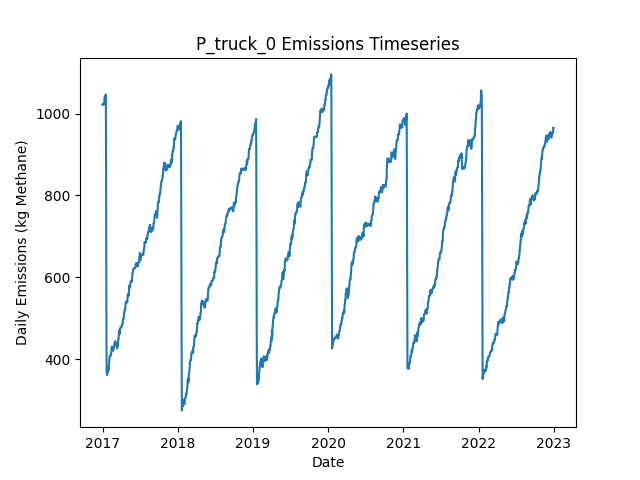

The data file committed next to this chart (first rows):
Date, Daily Emissions (Kg Methane), Daily Mitigable Emissions (Kg Methane), Daily Non-Mitigable Emissions (Kg Methan…, Daily Cost ($), Active Leaks, New Leaks, Leaks Repaired, Leaks Naturally Repaired, Leaks Tagged, Daily Repair Cost ($), Daily Natural Repair Cost ($), truck Deployment Cost ($), truck Sites flagged for Follow-Up, truck Leaks tagged for repair, truck Sites Visited, truck Travel Time (Minutes), truck Survey Time (Minutes), OGI_FU Deployment Cost ($), OGI_FU Sites flagged for Follow-Up, OGI_FU Leaks tagged for repair, OGI_FU Sites Visited, OGI_FU Travel Time (Minutes), OGI_FU Survey Time (Minutes)
2017-01-01, 1022, 709.7, 312.6, 400, 358, 358, 0, 0, 0.00000, 0.00000, 0.00000, 400, 0, , 10, 180, 270, 0.00000, , 0, 0, 0, 0
2017-01-02, 1021, 710.3, 310.7, 400, 356, 1, 0, 2, 0.00000, 0.00000, 400, 400, 0, , 1, 20, 30, 0.00000, , 0, 0, 0, 0
2017-01-03, 1024, 713, 310.9, 1000, 358, 2, 0, 0, 56, 0.00000, 0.00000, 0.00000, 9, , 0, 0, 0, 1000, , 56, 3, 120, 360
2017-01-04, 1024, 713.2, 310.9, 1000, 359, 1, 0, 0, 67, 0.00000, 0.00000, 0.00000, 1, , 0, 0, 0, 1000, , 67, 3, 120, 360
2017-01-05, 1024, 712.8, 310.9, 1000, 358, 0, 0, 1, 64, 0.00000, 200, 0.00000, 0, , 0, 0, 0, 1000, , 64, 3, 120, 360
2017-01-06, 1023, 712.4, 310.9, 500, 357, 0, 0, 1, 23, 0.00000, 200, 0.00000, 0, , 0, 0, 0, 500, , 23, 1, 30, 120
2017-01-07, 1023, 711.9, 310.9, 0.00000, 356, 0, 0, 1, 0.00000, 0.00000, 200, 0.00000, 0, , 0, 0, 0, 0.00000, , 0, 0, 0, 0
2017-01-08, 1023, 711.9, 310.9, 0.00000, 356, 0, 0, 0, 0.00000, 0.00000, 0.00000, 0.00000, 0, , 0, 0, 0, 0.00000, , 0, 0, 0, 0
2017-01-09, 1023, 711.9, 310.9, 0.00000, 356, 0, 0, 0, 0.00000, 0.00000, 0.00000, 0.00000, 0, , 0, 0, 0, 0.00000, , 0, 0, 0, 0
2017-01-10, 1031, 716.4, 314.8, 0.00000, 359, 3, 0, 0, 0.00000, 0.00000, 0.00000, 0.00000, 0, , 0, 0, 0, 0.00000, , 0, 0, 0, 0
2017-01-11, 1039, 716.4, 323.1, 0.00000, 360, 1, 0, 0, 0.00000, 0.00000, 0.00000, 0.00000, 0, , 0, 0, 0, 0.00000, , 0, 0, 0, 0
2017-01-12, 1043, 717.7, 325.1, 0.00000, 361, 2, 0, 1, 0.00000, 0.00000, 200, 0.00000, 0, , 0, 0, 0, 0.00000, , 0, 0, 0, 0
2017-01-13, 1043, 717.7, 325.1, 0.00000, 361, 0, 0, 0, 0.00000, 0.00000, 0.00000, 0.00000, 0, , 0, 0, 0, 0.00000, , 0, 0, 0, 0
2017-01-14, 1043, 717.7, 325.1, 0.00000, 361, 0, 0, 0, 0.00000, 0.00000, 0.00000, 0.00000, 0, , 0, 0, 0, 0.00000, , 0, 0, 0, 0
2017-01-15, 1040, 717.7, 322.7, 0.00000, 359, 0, 0, 0, 0.00000, 0.00000, 0.00000, 0.00000, 0, , 0, 0, 0, 0.00000, , 0, 0, 0, 0
2017-01-16, 1043, 720.4, 322.7, 0.00000, 360, 1, 0, 0, 0.00000, 0.00000, 0.00000, 0.00000, 0, , 0, 0, 0, 0.00000, , 0, 0, 0, 0
2017-01-17, 1047, 726.4, 320.7, 0.00000, 360, 1, 0, 0, 0.00000, 0.00000, 0.00000, 0.00000, 0, , 0, 0, 0, 0.00000, , 0, 0, 0, 0
2017-01-18, 895.4, 574.7, 320.7, 8800, 318, 2, 44, 0, 0.00000, 8800, 0.00000, 0.00000, 0, , 0, 0, 0, 0.00000, , 0, 0, 0, 0
2017-01-19, 657.9, 337.9, 320, 13000, 252, 1, 65, 0, 0.00000, 13000, 0.00000, 0.00000, 0, , 0, 0, 0, 0.00000, , 0, 0, 0, 0
2017-01-20, 439.8, 119.3, 320.5, 12200, 192, 2, 61, 1, 0.00000, 12200, 200, 0.00000, 0, , 0, 0, 0, 0.00000, , 0, 0, 0, 0
2017-01-21, 366.3, 45.81, 320.5, 4000, 172, 0, 20, 0, 0.00000, 4000, 0.00000, 0.00000, 0, , 0, 0, 0, 0.00000, , 0, 0, 0, 0
2017-01-22, 366.5, 45.81, 320.7, 0.00000, 173, 1, 0, 0, 0.00000, 0.00000, 0.00000, 0.00000, 0, , 0, 0, 0, 0.00000, , 0, 0, 0, 0
2017-01-23, 360.9, 48.49, 312.4, 0.00000, 173, 1, 0, 0, 0.00000, 0.00000, 0.00000, 0.00000, 0, , 0, 0, 0, 0.00000, , 0, 0, 0, 0
2017-01-24, 365.4, 52.96, 312.4, 0.00000, 174, 1, 0, 0, 0.00000, 0.00000, 0.00000, 0.00000, 0, , 0, 0, 0, 0.00000, , 0, 0, 0, 0
2017-01-25, 366.1, 55.64, 310.4, 0.00000, 174, 2, 0, 0, 0.00000, 0.00000, 0.00000, 0.00000, 0, , 0, 0, 0, 0.00000, , 0, 0, 0, 0
2017-01-26, 366.3, 55.86, 310.4, 0.00000, 175, 1, 0, 0, 0.00000, 0.00000, 0.00000, 0.00000, 0, , 0, 0, 0, 0.00000, , 0, 0, 0, 0
2017-01-27, 368.1, 55.42, 312.6, 0.00000, 176, 2, 0, 1, 0.00000, 0.00000, 200, 0.00000, 0, , 0, 0, 0, 0.00000, , 0, 0, 0, 0
2017-01-28, 381.7, 60.78, 320.9, 0.00000, 176, 2, 0, 2, 0.00000, 0.00000, 400, 0.00000, 0, , 0, 0, 0, 0.00000, , 0, 0, 0, 0
2017-01-29, 381.5, 60.55, 320.9, 0.00000, 175, 0, 0, 1, 0.00000, 0.00000, 200, 0.00000, 0, , 0, 0, 0, 0.00000, , 0, 0, 0, 0
2017-01-30, 373.2, 60.55, 312.6, 0.00000, 174, 0, 0, 0, 0.00000, 0.00000, 0.00000, 0.00000, 0, , 0, 0, 0, 0.00000, , 0, 0, 0, 0
2017-01-31, 373.2, 60.55, 312.6, 0.00000, 174, 0, 0, 0, 0.00000, 0.00000, 0.00000, 0.00000, 0, , 0, 0, 0, 0.00000, , 0, 0, 0, 0
2017-02-01, 378.1, 65.02, 313.1, 0.00000, 176, 2, 0, 0, 0.00000, 0.00000, 0.00000, 0.00000, 0, , 0, 0, 0, 0.00000, , 0, 0, 0, 0
2017-02-02, 390.6, 65.25, 325.3, 0.00000, 180, 4, 0, 0, 0.00000, 0.00000, 0.00000, 0.00000, 0, , 0, 0, 0, 0.00000, , 0, 0, 0, 0
2017-02-03, 399.3, 73.96, 325.3, 0.00000, 182, 2, 0, 0, 0.00000, 0.00000, 0.00000, 0.00000, 0, , 0, 0, 0, 0.00000, , 0, 0, 0, 0
2017-02-04, 404, 78.65, 325.3, 0.00000, 184, 2, 0, 0, 0.00000, 0.00000, 0.00000, 0.00000, 0, , 0, 0, 0, 0.00000, , 0, 0, 0, 0
2017-02-05, 408.2, 82.9, 325.3, 0.00000, 186, 2, 0, 0, 0.00000, 0.00000, 0.00000, 0.00000, 0, , 0, 0, 0, 0.00000, , 0, 0, 0, 0
2017-02-06, 408.2, 82.9, 325.3, 0.00000, 186, 0, 0, 0, 0.00000, 0.00000, 0.00000, 0.00000, 0, , 0, 0, 0, 0.00000, , 0, 0, 0, 0
2017-02-07, 407.8, 82.9, 324.9, 0.00000, 185, 0, 0, 0, 0.00000, 0.00000, 0.00000, 0.00000, 0, , 0, 0, 0, 0.00000, , 0, 0, 0, 0
2017-02-08, 407.8, 82.9, 324.9, 0.00000, 185, 0, 0, 0, 0.00000, 0.00000, 0.00000, 0.00000, 0, , 0, 0, 0, 0.00000, , 0, 0, 0, 0
2017-02-09, 407.8, 82.9, 324.9, 0.00000, 185, 0, 0, 0, 0.00000, 0.00000, 0.00000, 0.00000, 0, , 0, 0, 0, 0.00000, , 0, 0, 0, 0
2017-02-10, 407.8, 82.9, 324.9, 0.00000, 185, 0, 0, 0, 0.00000, 0.00000, 0.00000, 0.00000, 0, , 0, 0, 0, 0.00000, , 0, 0, 0, 0
2017-02-11, 413.8, 88.93, 324.9, 0.00000, 186, 1, 0, 0, 0.00000, 0.00000, 0.00000, 0.00000, 0, , 0, 0, 0, 0.00000, , 0, 0, 0, 0
2017-02-12, 413.6, 88.93, 324.6, 0.00000, 185, 0, 0, 0, 0.00000, 0.00000, 0.00000, 0.00000, 0, , 0, 0, 0, 0.00000, , 0, 0, 0, 0
2017-02-13, 418.7, 93.4, 325.3, 0.00000, 187, 2, 0, 0, 0.00000, 0.00000, 0.00000, 0.00000, 0, , 0, 0, 0, 0.00000, , 0, 0, 0, 0
2017-02-14, 427.7, 96.08, 331.6, 0.00000, 188, 2, 0, 0, 0.00000, 0.00000, 0.00000, 0.00000, 0, , 0, 0, 0, 0.00000, , 0, 0, 0, 0
2017-02-15, 427.7, 96.53, 331.2, 0.00000, 188, 1, 0, 0, 0.00000, 0.00000, 0.00000, 0.00000, 0, , 0, 0, 0, 0.00000, , 0, 0, 0, 0
2017-02-16, 430.6, 99.43, 331.2, 0.00000, 190, 2, 0, 0, 0.00000, 0.00000, 0.00000, 0.00000, 0, , 0, 0, 0, 0.00000, , 0, 0, 0, 0
2017-02-17, 424.3, 102.1, 322.2, 0.00000, 190, 1, 0, 0, 0.00000, 0.00000, 0.00000, 0.00000, 0, , 0, 0, 0, 0.00000, , 0, 0, 0, 0
2017-02-18, 427, 104.8, 322.2, 0.00000, 191, 1, 0, 0, 0.00000, 0.00000, 0.00000, 0.00000, 0, , 0, 0, 0, 0.00000, , 0, 0, 0, 0
2017-02-19, 429.7, 107.5, 322.2, 0.00000, 192, 1, 0, 0, 0.00000, 0.00000, 0.00000, 0.00000, 0, , 0, 0, 0, 0.00000, , 0, 0, 0, 0
2017-02-20, 420.8, 107.5, 313.3, 0.00000, 191, 0, 0, 0, 0.00000, 0.00000, 0.00000, 0.00000, 0, , 0, 0, 0, 0.00000, , 0, 0, 0, 0
2017-02-21, 421, 107.7, 313.3, 0.00000, 192, 1, 0, 0, 0.00000, 0.00000, 0.00000, 0.00000, 0, , 0, 0, 0, 0.00000, , 0, 0, 0, 0
2017-02-22, 421, 107.7, 313.3, 0.00000, 192, 0, 0, 0, 0.00000, 0.00000, 0.00000, 0.00000, 0, , 0, 0, 0, 0.00000, , 0, 0, 0, 0
2017-02-23, 429.9, 107.7, 322.2, 0.00000, 193, 1, 0, 0, 0.00000, 0.00000, 0.00000, 0.00000, 0, , 0, 0, 0, 0.00000, , 0, 0, 0, 0
2017-02-24, 427.7, 107.5, 320.2, 0.00000, 191, 0, 0, 1, 0.00000, 0.00000, 200, 0.00000, 0, , 0, 0, 0, 0.00000, , 0, 0, 0, 0
2017-02-25, 427.7, 107.5, 320.2, 0.00000, 191, 0, 0, 0, 0.00000, 0.00000, 0.00000, 0.00000, 0, , 0, 0, 0, 0.00000, , 0, 0, 0, 0
2017-02-26, 428.2, 107.5, 320.7, 0.00000, 192, 1, 0, 0, 0.00000, 0.00000, 0.00000, 0.00000, 0, , 0, 0, 0, 0.00000, , 0, 0, 0, 0
2017-02-27, 430.8, 110.2, 320.7, 0.00000, 193, 1, 0, 0, 0.00000, 0.00000, 0.00000, 0.00000, 0, , 0, 0, 0, 0.00000, , 0, 0, 0, 0
2017-02-28, 439.1, 118.9, 320.2, 0.00000, 194, 2, 0, 0, 0.00000, 0.00000, 0.00000, 0.00000, 0, , 0, 0, 0, 0.00000, , 0, 0, 0, 0
2017-03-01, 441.1, 120.9, 320.2, 0.00000, 196, 2, 0, 0, 0.00000, 0.00000, 0.00000, 0.00000, 0, , 0, 0, 0, 0.00000, , 0, 0, 0, 0
... 2,131 more rows
